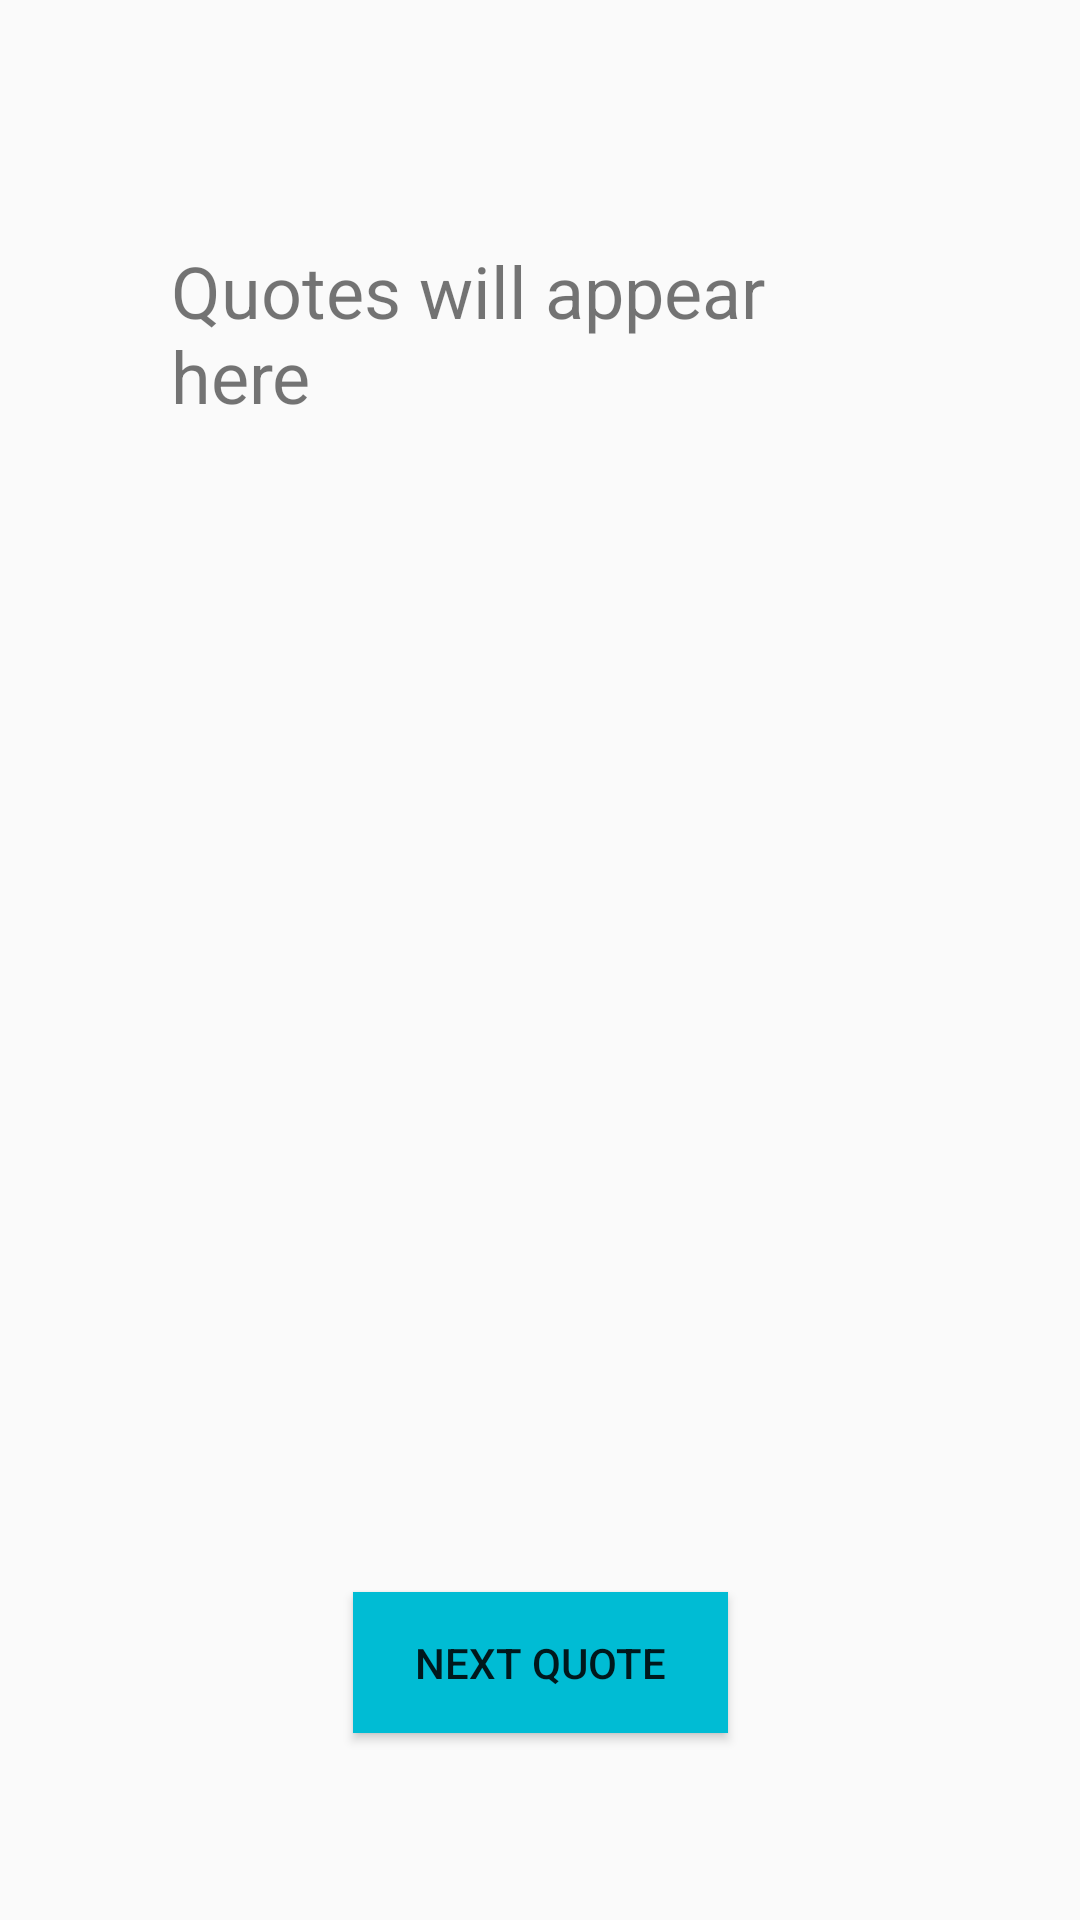

Write the Android layout XML for this screen, with the resource values it uses.
<!-- AndroidManifest.xml: application theme AppTheme -->
<!-- res/layout/activity_tipsoftheday.xml -->
<?xml version="1.0" encoding="utf-8"?>
<androidx.constraintlayout.widget.ConstraintLayout xmlns:android="http://schemas.android.com/apk/res/android"
    xmlns:app="http://schemas.android.com/apk/res-auto"
    xmlns:tools="http://schemas.android.com/tools"
    android:layout_width="match_parent"
    android:layout_height="match_parent"
    tools:context=".tipsoftheday">

    <Button
        android:id="@+id/button"
        android:layout_width="125dp"
        android:layout_height="47dp"
        android:layout_marginStart="160dp"
        android:layout_marginLeft="160dp"
        android:layout_marginTop="140dp"
        android:layout_marginEnd="160dp"
        android:layout_marginRight="160dp"
        android:layout_marginBottom="263dp"
        android:background="#00BCD4"
        android:text="Next Quote"
        app:layout_constraintBottom_toBottomOf="parent"
        app:layout_constraintEnd_toEndOf="parent"
        app:layout_constraintStart_toStartOf="parent"
        app:layout_constraintTop_toBottomOf="@+id/textView" />

    <TextView
        android:id="@+id/textView"
        android:layout_width="285dp"
        android:layout_height="228dp"
        android:layout_marginStart="54dp"
        android:layout_marginLeft="54dp"
        android:layout_marginTop="261dp"
        android:layout_marginEnd="55dp"
        android:layout_marginRight="55dp"
        android:layout_marginBottom="102dp"
        android:padding="20dp"
        android:text="Quotes will appear here"
        android:textSize="24sp"
        app:layout_constraintBottom_toTopOf="@+id/button"
        app:layout_constraintEnd_toEndOf="parent"
        app:layout_constraintStart_toStartOf="parent"
        app:layout_constraintTop_toTopOf="parent" />

</androidx.constraintlayout.widget.ConstraintLayout>
<!-- resources referenced by this layout -->
<resources>
  <style name="AppTheme" parent="Theme.AppCompat.Light.DarkActionBar">
          
          <item name="colorPrimary">#03DAC5</item>
          <item name="colorPrimaryDark">#fff</item>
         <item name="colorAccent">#6200EE</item>
      </style>
</resources>
